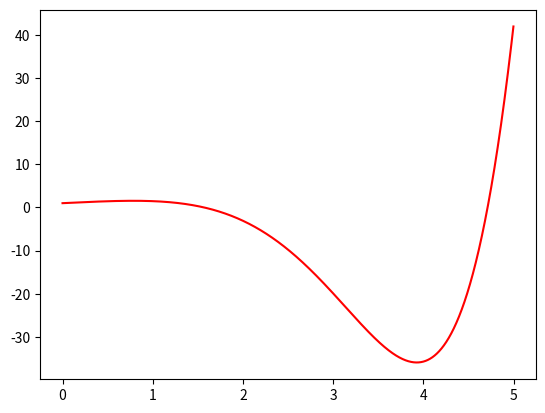

The matplotlib source for this figure:
# -*- coding: utf-8 -*-
import matplotlib.pyplot as plt
import numpy as np


x=np.arange(0,5,0.001)


A=np.exp(x)

y=A*np.cos(x)


plt.plot(x,y,'r-')

plt.show()